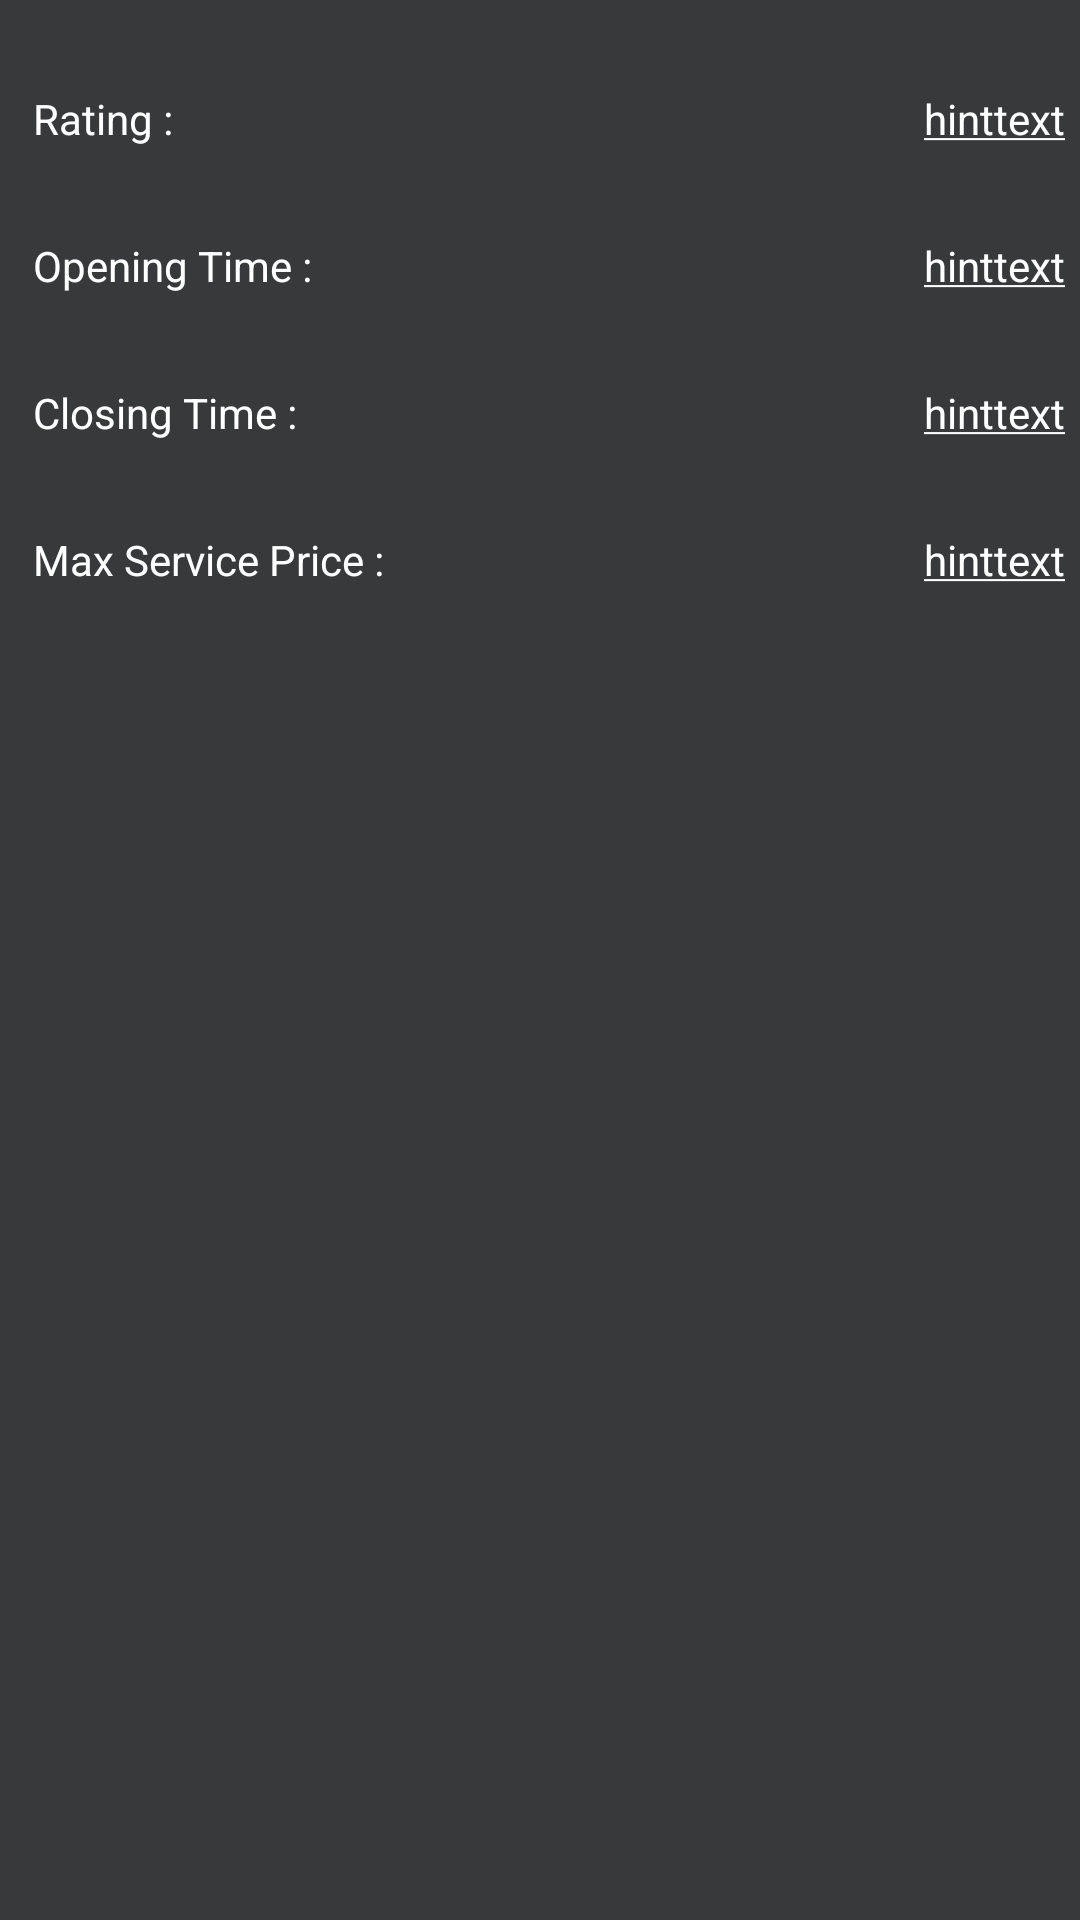

Android layout source for this screen:
<!-- AndroidManifest.xml: application theme AppTheme -->
<!-- res/layout/info_layout.xml -->
<?xml version="1.0" encoding="utf-8"?>
<androidx.constraintlayout.widget.ConstraintLayout xmlns:android="http://schemas.android.com/apk/res/android"
    android:layout_width="match_parent"
    android:layout_height="match_parent"
    xmlns:app="http://schemas.android.com/apk/res-auto"
    android:background="@color/appBar">


    <TextView
        android:id="@+id/location"
        android:layout_width="wrap_content"
        android:layout_height="wrap_content"
        android:layout_marginStart="10dp"
        android:layout_marginTop="30dp"
        android:paddingStart="1dp"
        android:text="Rating :"
        android:textColor="@color/colorWhite"
        app:layout_constraintStart_toStartOf="parent"
        app:layout_constraintTop_toTopOf="parent" />

    <TextView
        android:id="@+id/locationsviewed"
        android:layout_width="wrap_content"
        android:layout_height="wrap_content"
        android:layout_marginTop="30dp"
        android:layout_marginEnd="5dp"
        android:paddingStart="1dp"
        android:text="@string/hinttext"
        android:textColor="@color/colorWhite"
        app:layout_constraintEnd_toEndOf="parent"
        app:layout_constraintTop_toTopOf="parent" />


    <TextView
        android:id="@+id/feedbacks"
        android:layout_width="wrap_content"
        android:layout_height="wrap_content"
        android:layout_marginTop="30dp"
        android:paddingStart="1dp"
        android:text="Opening Time :"
        android:textColor="@color/colorWhite"
        app:layout_constraintStart_toStartOf="@id/location"
        app:layout_constraintTop_toBottomOf="@id/location" />

    <TextView
        android:id="@+id/feedbacksviewed"
        android:layout_width="wrap_content"
        android:layout_height="wrap_content"
        android:layout_marginTop="30dp"
        android:layout_marginEnd="5dp"
        android:text="@string/hinttext"
        android:paddingStart="1dp"
        android:textColor="@color/colorWhite"
        app:layout_constraintEnd_toEndOf="parent"
        app:layout_constraintTop_toBottomOf="@id/locationsviewed" />

    <TextView
        android:id="@+id/userrating"
        android:layout_width="wrap_content"
        android:layout_height="wrap_content"
        android:layout_marginTop="30dp"
        android:text="Closing Time :"
        android:textColor="@color/colorWhite"
        android:paddingStart="1dp"
        app:layout_constraintStart_toStartOf="@id/feedbacks"
        app:layout_constraintTop_toBottomOf="@id/feedbacks" />

    <TextView
        android:id="@+id/userratingviewed"
        android:layout_width="wrap_content"
        android:layout_height="wrap_content"
        android:layout_marginTop="30dp"
        android:layout_marginEnd="5dp"
        android:paddingStart="1dp"
        android:text="@string/hinttext"
        android:textColor="@color/colorWhite"
        app:layout_constraintEnd_toEndOf="parent"
        app:layout_constraintTop_toBottomOf="@id/feedbacksviewed" />

    <TextView
        android:id="@+id/userlogin"
        android:layout_width="wrap_content"
        android:layout_height="wrap_content"
        android:layout_marginTop="30dp"
        android:text="Max Service Price :"
        android:textColor="@color/colorWhite"
        android:paddingStart="1dp"
        app:layout_constraintStart_toStartOf="@id/userrating"
        app:layout_constraintTop_toBottomOf="@id/userrating" />

    <TextView
        android:id="@+id/userloginviewed"
        android:layout_width="wrap_content"
        android:layout_height="wrap_content"
        android:layout_marginTop="30dp"
        android:layout_marginEnd="5dp"
        android:paddingStart="1dp"
        android:text="@string/hinttext"
        android:inputType="text"
        android:textColor="@color/colorWhite"
        app:layout_constraintEnd_toEndOf="parent"
        app:layout_constraintTop_toBottomOf="@id/userratingviewed" />


</androidx.constraintlayout.widget.ConstraintLayout>
<!-- resources referenced by this layout -->
<resources>
  <color name="appBar">#37393A</color>
  <color name="colorWhite">#ffffff</color>
  <string name="hinttext"><u>hinttext</u></string>
  <style name="AppTheme" parent="AppTheme.Base">
              
          </style>
  <style name="AppTheme.Base" parent="Theme.AppCompat.Light.NoActionBar">
              <item name="colorPrimary">@color/dashboard</item>
              <item name="colorPrimaryDark">@color/appBar</item>
              <item name="colorAccent">@color/filler</item>
  
          </style>
  <color name="dashboard">#333241</color>
  <color name="filler">#403D3D</color>
</resources>
